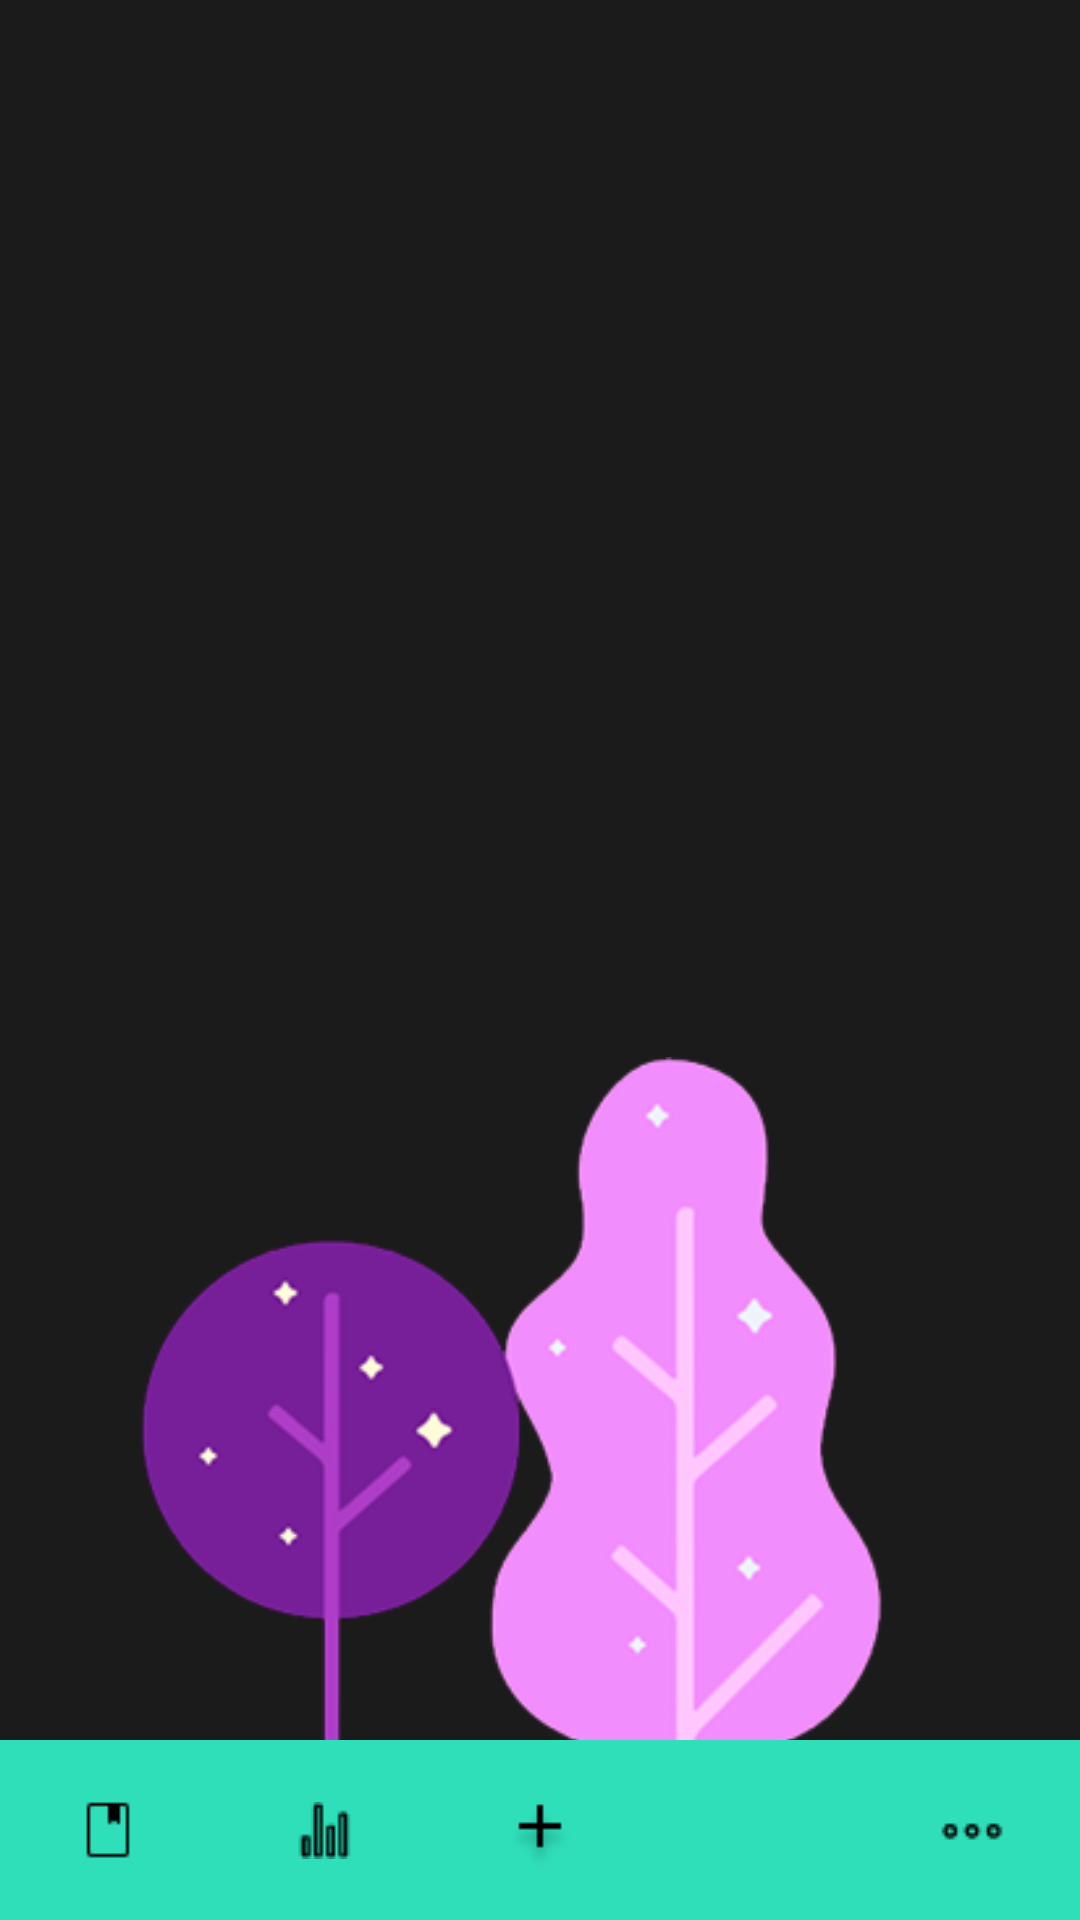

This screen was rendered from an Android layout file. Write that file and the resources it references.
<!-- AndroidManifest.xml: application theme Theme.MentiHealth -->
<!-- res/layout/activity_journal_dashboard.xml -->
<?xml version="1.0" encoding="utf-8"?>
<FrameLayout
    xmlns:android="http://schemas.android.com/apk/res/android"
    xmlns:app="http://schemas.android.com/apk/res-auto"
    android:layout_width="match_parent"
    android:layout_height="match_parent"
    android:background="#1C1B1B">

    
    <ImageView
        android:id="@+id/iv_trees"
        android:layout_width="match_parent"
        android:layout_height="300dp"
        android:src="@drawable/trees"
        android:scaleType="fitCenter"
        android:layout_gravity="bottom"
        android:contentDescription="Background Trees"/>

    
    <androidx.recyclerview.widget.RecyclerView
        android:id="@+id/rv_journal_entries"
        android:layout_width="match_parent"
        android:layout_height="match_parent"
        android:padding="12dp"
        android:clipToPadding="false"
        android:overScrollMode="never"/>

    
    <LinearLayout
        android:id="@+id/bottom_navigation"
        android:layout_width="match_parent"
        android:layout_height="60dp"
        android:orientation="horizontal"
        android:background="#2FDFBA"
        android:layout_gravity="bottom">

        <ImageButton
            android:id="@+id/btn_journal"
            android:layout_width="0dp"
            android:layout_height="match_parent"
            android:layout_weight="1"
            android:background="@android:color/transparent"
            android:src="@drawable/journal"
            android:scaleType="centerInside"
            android:contentDescription="Journal"/>

        <ImageButton
            android:id="@+id/btn_stats"
            android:layout_width="0dp"
            android:layout_height="match_parent"
            android:layout_weight="1"
            android:background="@android:color/transparent"
            android:src="@drawable/stats"
            android:scaleType="centerInside"
            android:contentDescription="Stats"/>

        <ImageButton
            android:id="@+id/btn_plus"
            android:layout_width="0dp"
            android:layout_height="match_parent"
            android:layout_weight="1"
            android:background="@android:color/transparent"
            android:src="@drawable/plus"
            android:scaleType="centerInside"
            android:contentDescription="Add Entry"/>

        <ImageButton
            android:id="@+id/btn_calendar"
            android:layout_width="0dp"
            android:layout_height="match_parent"
            android:layout_weight="1"
            android:background="@android:color/transparent"
            android:src="@drawable/calendar"
            android:scaleType="centerInside"
            android:contentDescription="Calendar"/>

        <ImageButton
            android:id="@+id/btn_menu"
            android:layout_width="0dp"
            android:layout_height="match_parent"
            android:layout_weight="1"
            android:background="@android:color/transparent"
            android:src="@drawable/menu"
            android:scaleType="centerInside"
            android:contentDescription="Menu"/>
    </LinearLayout>
</FrameLayout>
<!-- resources referenced by this layout -->
<resources>
  <!-- drawable journal: png bitmap (drawable, 202 bytes) -->
  <!-- drawable menu: png bitmap (drawable, 256 bytes) -->
  <!-- drawable plus: png bitmap (drawable, 616 bytes) -->
  <!-- drawable stats: png bitmap (drawable, 300 bytes) -->
  <!-- drawable trees: png bitmap (drawable, 33399 bytes) -->
  <style name="Theme.MentiHealth" parent="Base.Theme.MentiHealth" />
  <style name="Base.Theme.MentiHealth" parent="Theme.Material3.DayNight.NoActionBar">
          
          
      </style>
</resources>
